Labelled photos from "demo_training_dataset", an image-classification folder in leroymocian27-ux/Vision-Module. The possible labels are: fall, no fall.

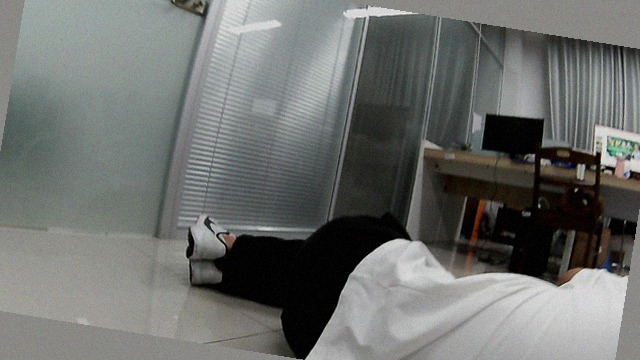
Label: fall

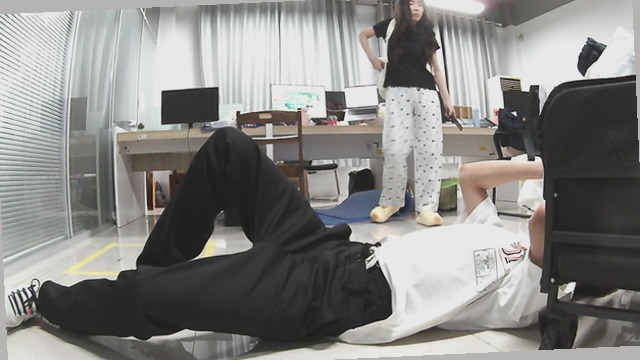
Label: fall

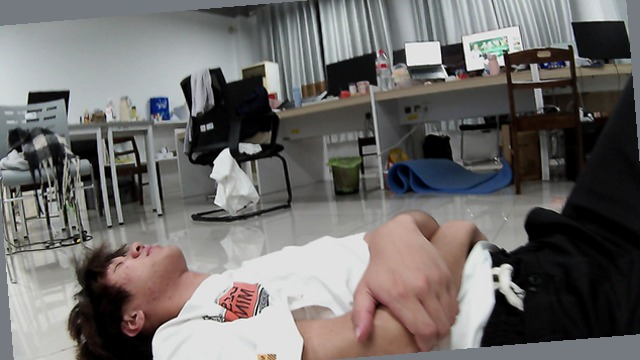
Label: fall

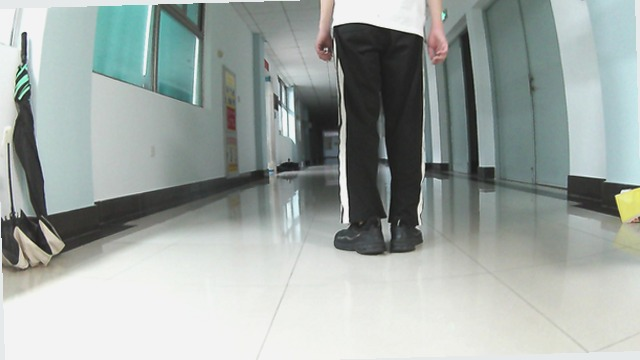
Label: no fall

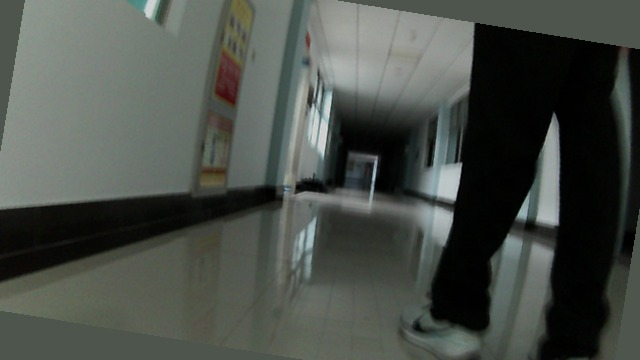
Label: no fall

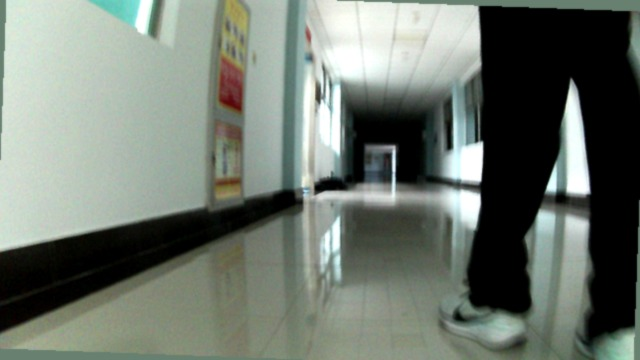
Label: no fall
